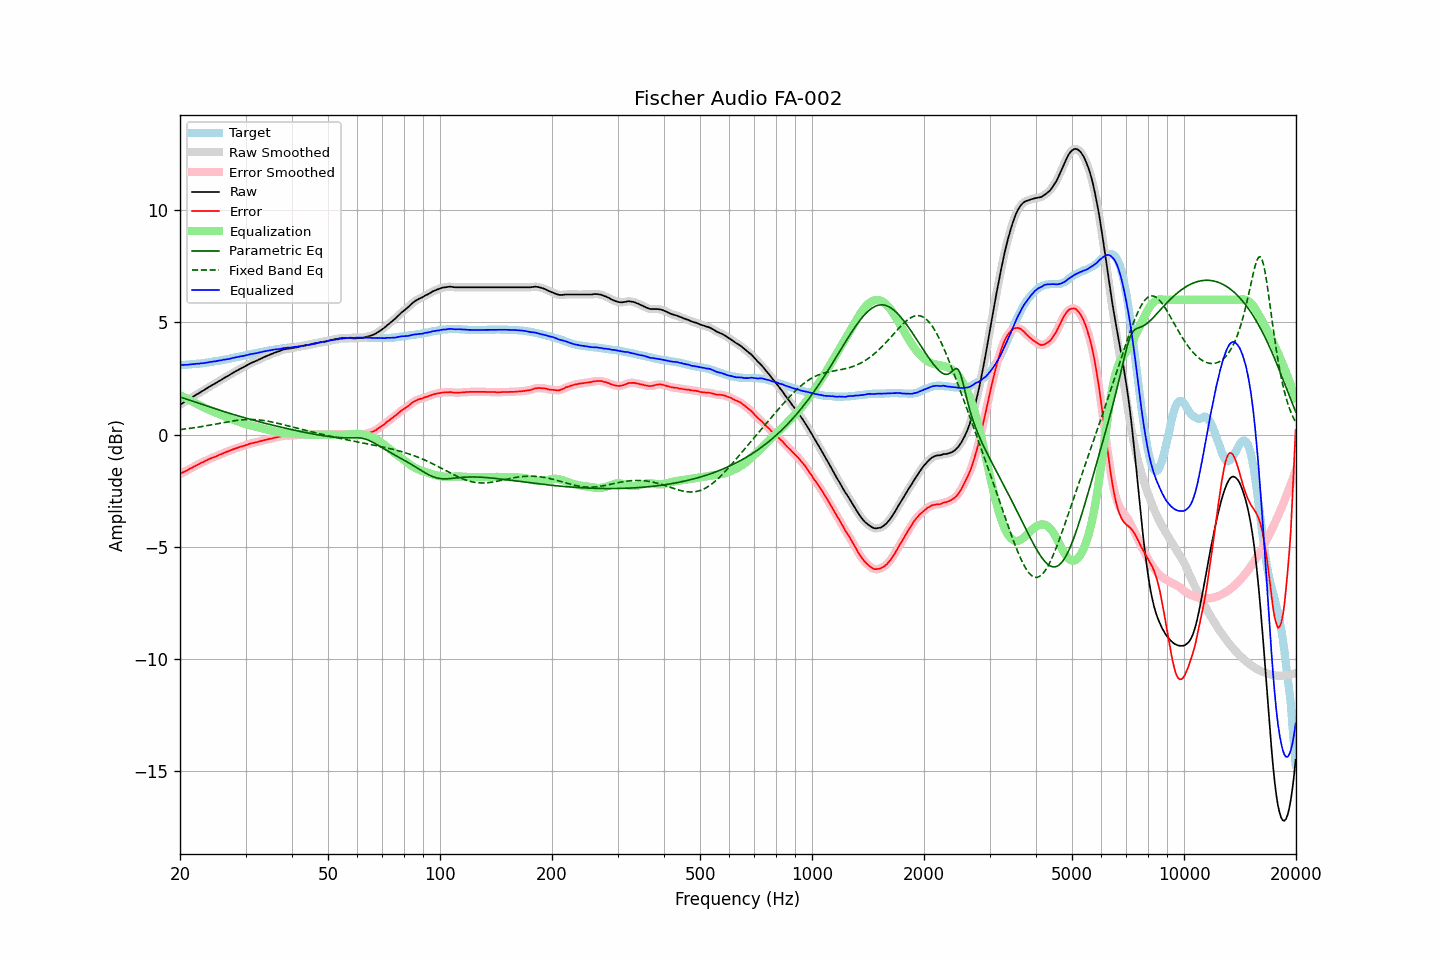

The file beside this chart, header and first rows:
frequency, raw, error, smoothed, error_smoothed, equalization, parametric_eq, fixed_band_eq, equalized_raw, equalized_smoothed, target
20.00, 1.33, -1.76, 1.33, -1.76, 1.76, 1.67, 0.22, 3.09, 3.09, 3.09
20.20, 1.37, -1.72, 1.37, -1.72, 1.72, 1.65, 0.23, 3.09, 3.09, 3.09
20.40, 1.42, -1.68, 1.42, -1.68, 1.68, 1.63, 0.24, 3.10, 3.10, 3.10
20.61, 1.46, -1.65, 1.46, -1.65, 1.64, 1.60, 0.25, 3.10, 3.10, 3.11
20.81, 1.50, -1.61, 1.50, -1.61, 1.61, 1.58, 0.25, 3.11, 3.11, 3.11
21.02, 1.54, -1.58, 1.54, -1.57, 1.57, 1.55, 0.26, 3.11, 3.11, 3.12
21.23, 1.59, -1.53, 1.59, -1.53, 1.53, 1.53, 0.27, 3.12, 3.12, 3.12
21.44, 1.63, -1.50, 1.63, -1.50, 1.50, 1.50, 0.28, 3.13, 3.13, 3.13
21.66, 1.68, -1.46, 1.68, -1.46, 1.46, 1.48, 0.29, 3.14, 3.14, 3.14
21.87, 1.72, -1.42, 1.72, -1.42, 1.42, 1.46, 0.30, 3.14, 3.14, 3.14
22.09, 1.77, -1.38, 1.77, -1.38, 1.38, 1.43, 0.31, 3.15, 3.15, 3.15
22.31, 1.81, -1.35, 1.81, -1.34, 1.34, 1.41, 0.33, 3.16, 3.16, 3.16
22.54, 1.85, -1.31, 1.85, -1.31, 1.31, 1.38, 0.34, 3.16, 3.16, 3.16
22.76, 1.90, -1.27, 1.90, -1.27, 1.27, 1.36, 0.35, 3.17, 3.17, 3.17
22.99, 1.94, -1.24, 1.94, -1.24, 1.24, 1.33, 0.36, 3.18, 3.18, 3.18
23.22, 1.98, -1.21, 1.98, -1.20, 1.20, 1.31, 0.37, 3.18, 3.19, 3.19
23.45, 2.03, -1.17, 2.03, -1.17, 1.17, 1.29, 0.39, 3.20, 3.20, 3.20
23.69, 2.07, -1.14, 2.07, -1.14, 1.14, 1.26, 0.40, 3.21, 3.21, 3.21
23.92, 2.12, -1.10, 2.12, -1.10, 1.10, 1.24, 0.41, 3.22, 3.22, 3.22
24.16, 2.16, -1.07, 2.16, -1.07, 1.07, 1.22, 0.42, 3.23, 3.23, 3.23
24.40, 2.20, -1.04, 2.20, -1.04, 1.04, 1.19, 0.44, 3.24, 3.24, 3.24
24.65, 2.24, -1.02, 2.24, -1.02, 1.01, 1.17, 0.45, 3.25, 3.25, 3.26
24.89, 2.28, -0.99, 2.28, -0.99, 0.98, 1.14, 0.46, 3.26, 3.26, 3.27
25.14, 2.32, -0.96, 2.32, -0.95, 0.95, 1.12, 0.48, 3.27, 3.28, 3.28
25.39, 2.37, -0.92, 2.37, -0.92, 0.92, 1.10, 0.49, 3.29, 3.29, 3.29
25.65, 2.41, -0.89, 2.41, -0.89, 0.89, 1.08, 0.51, 3.30, 3.30, 3.30
25.91, 2.45, -0.87, 2.45, -0.86, 0.86, 1.05, 0.52, 3.31, 3.32, 3.32
26.16, 2.50, -0.83, 2.50, -0.83, 0.83, 1.03, 0.53, 3.33, 3.33, 3.33
26.43, 2.54, -0.80, 2.54, -0.80, 0.80, 1.01, 0.55, 3.34, 3.34, 3.34
26.69, 2.58, -0.77, 2.58, -0.77, 0.77, 0.99, 0.56, 3.35, 3.35, 3.35
26.96, 2.62, -0.75, 2.62, -0.74, 0.74, 0.96, 0.57, 3.36, 3.36, 3.37
27.23, 2.66, -0.72, 2.66, -0.72, 0.72, 0.94, 0.58, 3.38, 3.38, 3.38
27.50, 2.71, -0.69, 2.71, -0.69, 0.69, 0.92, 0.59, 3.40, 3.39, 3.40
27.77, 2.75, -0.66, 2.75, -0.66, 0.66, 0.90, 0.61, 3.41, 3.41, 3.41
28.05, 2.79, -0.64, 2.79, -0.63, 0.64, 0.88, 0.62, 3.43, 3.43, 3.43
28.33, 2.83, -0.61, 2.83, -0.61, 0.61, 0.85, 0.63, 3.44, 3.44, 3.44
28.62, 2.87, -0.59, 2.87, -0.59, 0.59, 0.83, 0.64, 3.46, 3.46, 3.46
28.90, 2.91, -0.56, 2.91, -0.56, 0.56, 0.81, 0.64, 3.47, 3.47, 3.47
29.19, 2.95, -0.54, 2.95, -0.54, 0.54, 0.79, 0.65, 3.49, 3.49, 3.49
29.48, 2.98, -0.52, 2.98, -0.52, 0.51, 0.77, 0.66, 3.49, 3.50, 3.50
29.78, 3.02, -0.50, 3.02, -0.50, 0.49, 0.75, 0.66, 3.51, 3.51, 3.52
30.08, 3.06, -0.47, 3.06, -0.47, 0.47, 0.73, 0.67, 3.53, 3.53, 3.53
30.38, 3.10, -0.45, 3.10, -0.45, 0.45, 0.71, 0.67, 3.55, 3.55, 3.55
30.68, 3.14, -0.42, 3.14, -0.42, 0.42, 0.69, 0.67, 3.56, 3.56, 3.56
30.99, 3.18, -0.40, 3.18, -0.40, 0.40, 0.67, 0.67, 3.58, 3.58, 3.58
31.30, 3.21, -0.38, 3.21, -0.38, 0.38, 0.65, 0.67, 3.59, 3.59, 3.59
31.61, 3.24, -0.37, 3.24, -0.37, 0.36, 0.63, 0.67, 3.60, 3.60, 3.61
31.93, 3.27, -0.35, 3.27, -0.35, 0.35, 0.61, 0.66, 3.62, 3.62, 3.62
32.24, 3.30, -0.34, 3.30, -0.33, 0.33, 0.59, 0.66, 3.63, 3.63, 3.64
32.57, 3.34, -0.31, 3.34, -0.31, 0.31, 0.57, 0.65, 3.65, 3.65, 3.65
32.89, 3.37, -0.30, 3.37, -0.30, 0.30, 0.55, 0.64, 3.67, 3.67, 3.67
33.22, 3.40, -0.28, 3.40, -0.28, 0.28, 0.54, 0.63, 3.68, 3.68, 3.68
33.55, 3.44, -0.26, 3.44, -0.26, 0.26, 0.52, 0.62, 3.70, 3.70, 3.70
33.89, 3.47, -0.24, 3.47, -0.24, 0.24, 0.50, 0.61, 3.71, 3.71, 3.71
34.23, 3.50, -0.23, 3.50, -0.22, 0.22, 0.48, 0.60, 3.72, 3.73, 3.73
34.57, 3.53, -0.21, 3.53, -0.21, 0.21, 0.46, 0.59, 3.74, 3.74, 3.74
34.92, 3.56, -0.19, 3.56, -0.19, 0.19, 0.44, 0.57, 3.75, 3.75, 3.75
35.27, 3.59, -0.18, 3.59, -0.17, 0.17, 0.43, 0.56, 3.76, 3.77, 3.77
35.62, 3.62, -0.16, 3.62, -0.16, 0.16, 0.41, 0.55, 3.78, 3.78, 3.78
35.97, 3.65, -0.14, 3.65, -0.14, 0.14, 0.39, 0.53, 3.79, 3.79, 3.79
... 635 more rows
